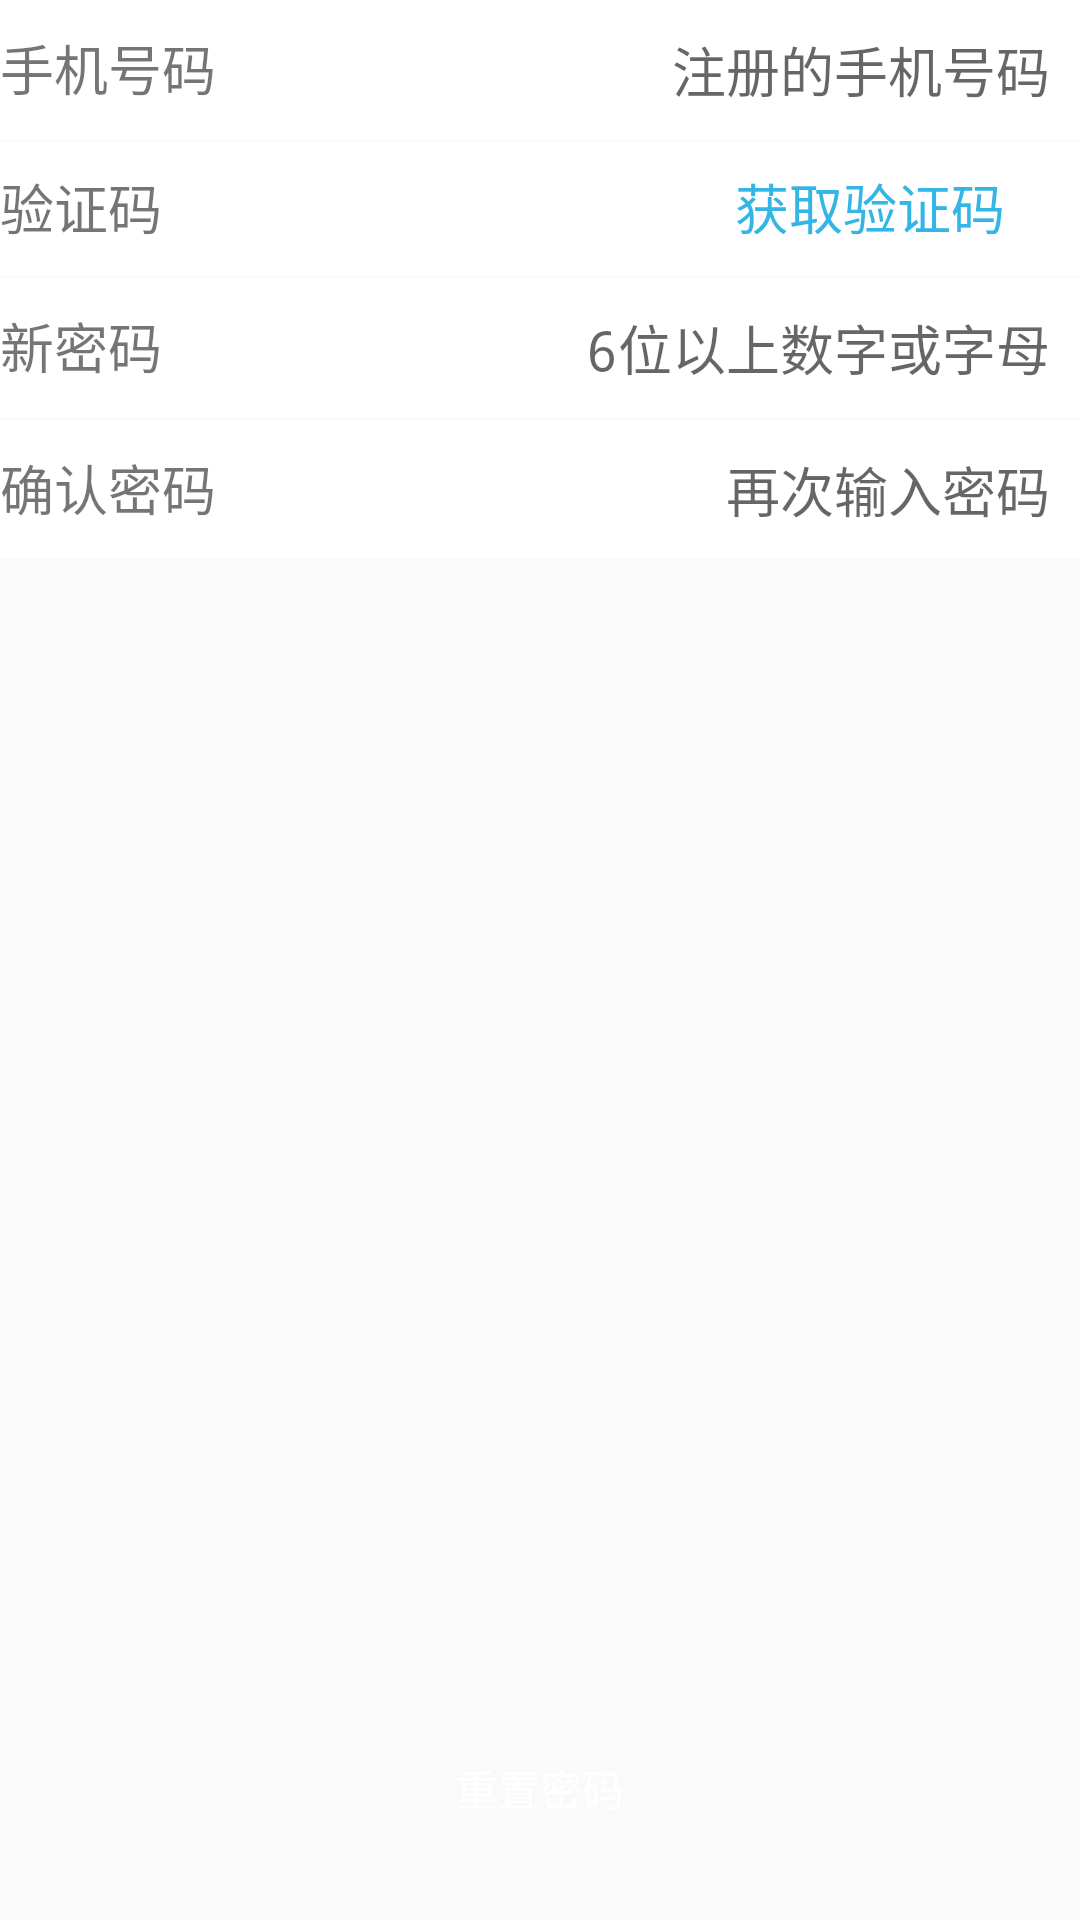

Android layout source for this screen:
<!-- AndroidManifest.xml: application theme AppTheme -->
<!-- res/layout/activity_password.xml -->
<?xml version="1.0" encoding="utf-8"?>
<RelativeLayout xmlns:android="http://schemas.android.com/apk/res/android"
    android:layout_width="match_parent"
    android:layout_height="match_parent"
    android:elevation="1dp"
    android:orientation="vertical">


    <LinearLayout
        android:id="@+id/layout1"
        android:layout_width="match_parent"
        android:layout_height="wrap_content"
        android:layout_marginBottom="1dp"
        android:background="#FFF"
        android:orientation="horizontal">

        <TextView
            android:id="@+id/textView"
            android:layout_width="wrap_content"
            android:layout_height="wrap_content"
            android:layout_weight="1"
            android:text="手机号码"
            android:textSize="18sp" />

        <EditText
            android:id="@+id/admin_name"
            android:layout_width="wrap_content"
            android:layout_height="wrap_content"
            android:layout_weight="1"
            android:background="@null"
            android:ems="10"
            android:hint="注册的手机号码"
            android:inputType="textPersonName"
            android:padding="10dp"
            android:textAlignment="viewEnd" />

    </LinearLayout>

    <LinearLayout
        android:id="@+id/layout2"
        android:layout_width="match_parent"
        android:layout_height="wrap_content"
        android:layout_below="@id/layout1"
        android:layout_marginBottom="1dp"
        android:background="#FFF"
        android:orientation="horizontal">

        <TextView
            android:id="@+id/textView28"
            android:layout_width="76dp"
            android:layout_height="wrap_content"
            android:text="验证码"
            android:textSize="18sp" />

        <EditText
            android:id="@+id/editText"
            android:layout_width="wrap_content"
            android:layout_height="wrap_content"
            android:layout_weight="1"
            android:background="@null"
            android:ems="10"
            android:inputType="number"
            android:padding="10dp"
            android:textAlignment="viewEnd" />

        <TextView
            android:id="@+id/textView29"
            android:layout_width="115dp"
            android:layout_height="wrap_content"
            android:layout_marginLeft="1dp"
            android:autoLink="all"
            android:text="获取验证码"
            android:textColor="@android:color/holo_blue_light"
            android:textSize="18sp" />
    </LinearLayout>

    <LinearLayout
        android:id="@+id/layout3"
        android:layout_width="match_parent"
        android:layout_height="wrap_content"
        android:layout_below="@id/layout2"
        android:layout_marginBottom="1dp"
        android:background="#FFF"
        android:orientation="horizontal">

        <TextView
            android:id="@+id/textView6"
            android:layout_width="wrap_content"
            android:layout_height="wrap_content"
            android:layout_weight="1"
            android:text="新密码"
            android:textSize="18sp" />

        <EditText
            android:id="@+id/admin_pasword"
            android:layout_width="wrap_content"
            android:layout_height="wrap_content"
            android:layout_weight="1"
            android:background="@null"
            android:ems="10"
            android:hint="6位以上数字或字母"
            android:inputType="textPassword"
            android:padding="10dp"
            android:textAlignment="viewEnd" />
    </LinearLayout>

    <LinearLayout
        android:id="@+id/layout4"
        android:layout_width="match_parent"
        android:layout_height="wrap_content"
        android:layout_below="@id/layout3"
        android:background="#FFF"
        android:orientation="horizontal">

        <TextView
            android:id="@+id/textView7"
            android:layout_width="wrap_content"
            android:layout_height="wrap_content"
            android:layout_weight="1"
            android:text="确认密码"
            android:textSize="18sp" />

        <EditText
            android:id="@+id/admin_password2"
            android:layout_width="wrap_content"
            android:layout_height="wrap_content"
            android:layout_weight="1"
            android:background="@null"
            android:ems="10"
            android:hint="再次输入密码"
            android:inputType="textPassword"
            android:padding="10dp"
            android:textAlignment="viewEnd" />
    </LinearLayout>

    <Button
        android:id="@+id/btn_reg"
        android:layout_width="match_parent"
        android:layout_height="wrap_content"
        android:layout_alignParentBottom="true"
        android:layout_marginBottom="20dp"
        android:layout_marginLeft="5dp"
        android:layout_marginRight="5dp"
        android:background="@drawable/btn_ok"
        android:text="重置密码"
        android:textColor="#FFF" />
</RelativeLayout>
<!-- resources referenced by this layout -->
<resources>
  <style name="AppTheme" parent="Theme.AppCompat.Light">
          
          <item name="alertDialogTheme">@style/AppTheme.Dialog.Alert</item>
          <item name="colorPrimary">#FFF</item>
          <item name="colorPrimaryDark">#000</item>
          <item name="colorAccent">#FFF</item>
          <item name="android:windowContentOverlay">@null</item>
          <item name="homeAsUpIndicator">@drawable/ic_chevron_left_black_24dp</item>
          <item name="actionMenuTextColor">#4b9df9</item>
          <item name="actionBarSize">50dip</item>
  
  
      </style>
  <style name="AppTheme.Dialog.Alert" parent="Theme.AppCompat.Light.Dialog.Alert" />
  <!-- drawable ic_chevron_left_black_24dp (drawable) -->
  <vector android:height="36dp" android:viewportHeight="24.0"
      android:viewportWidth="24.0" android:width="36dp" xmlns:android="http://schemas.android.com/apk/res/android">
      <path android:fillColor="#FF4b9df9" android:pathData="M15.41,7.41L14,6l-6,6 6,6 1.41,-1.41L10.83,12z"/>
  </vector>
</resources>
